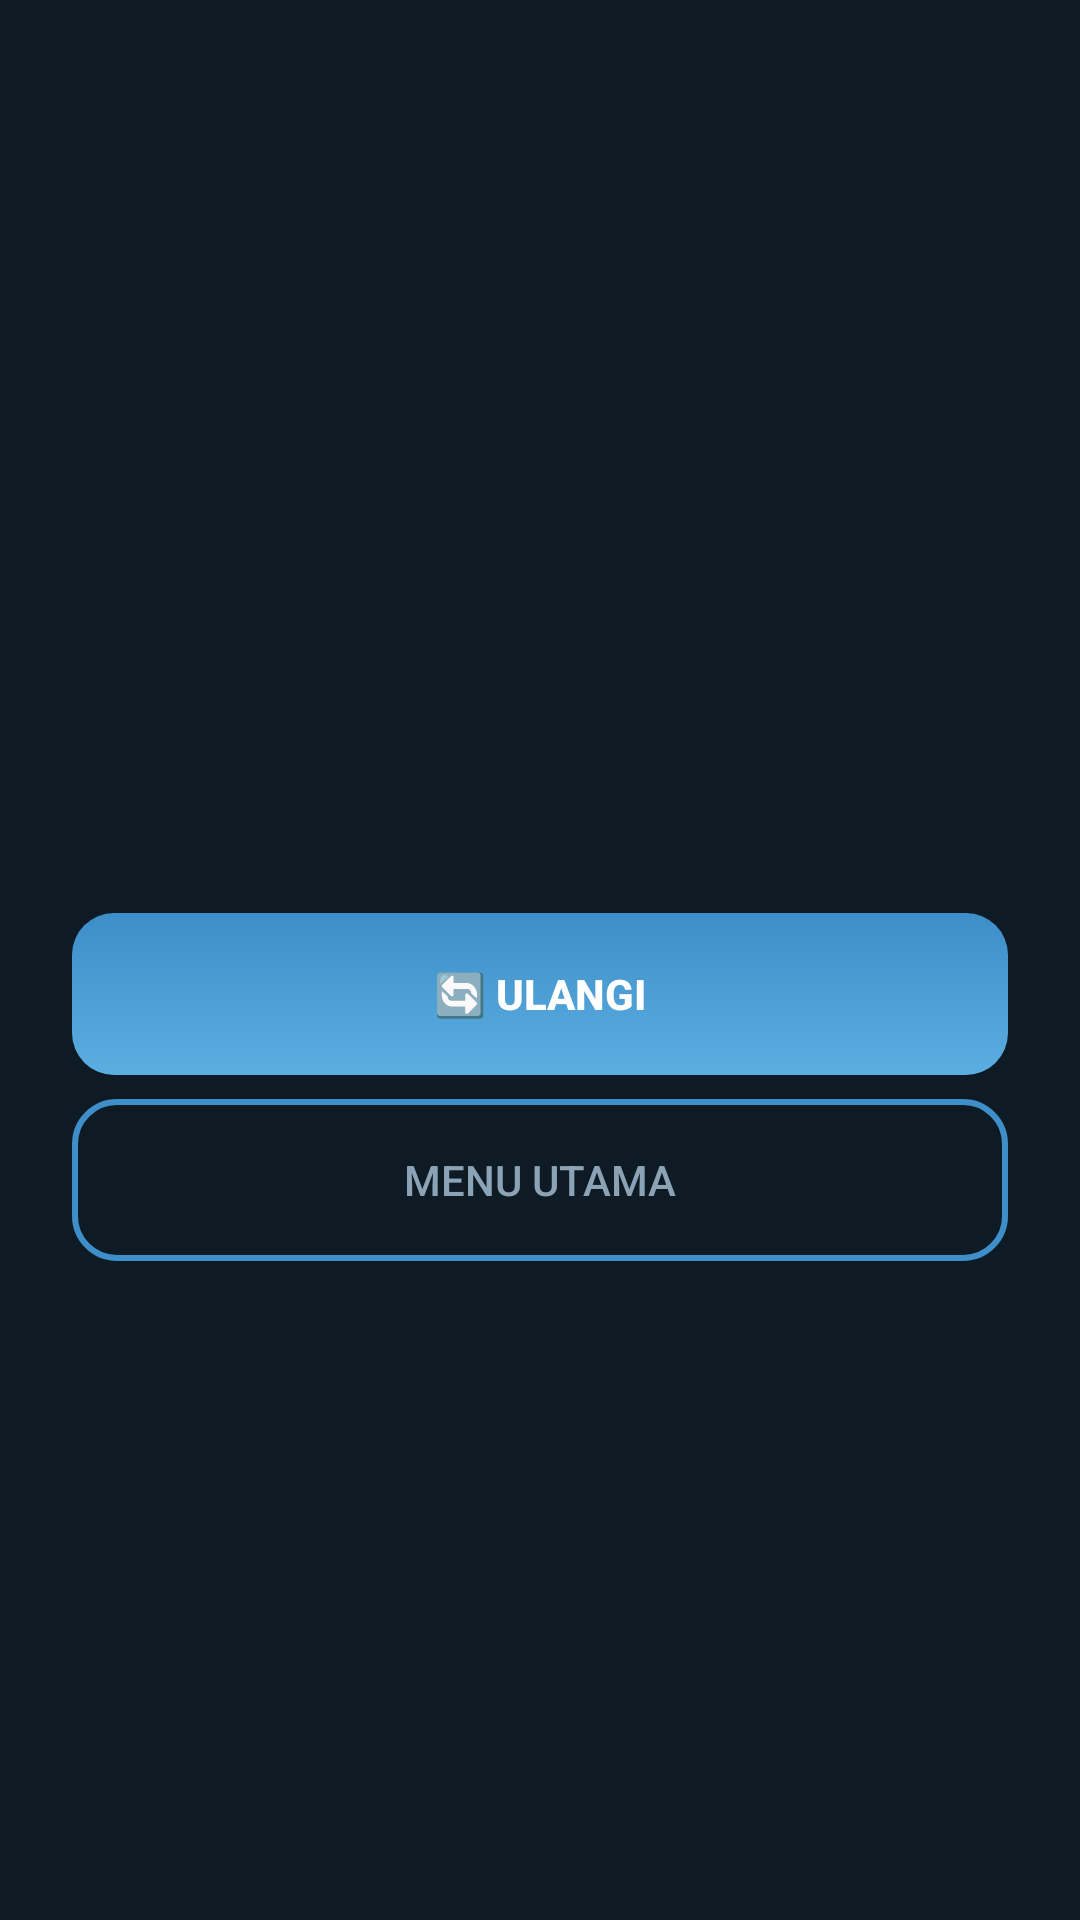

Layout XML and referenced resources for this Android screen:
<!-- AndroidManifest.xml: application theme Theme.UlarTangga -->
<!-- res/layout/dialog_result.xml -->
<?xml version="1.0" encoding="utf-8"?>
<LinearLayout xmlns:android="http://schemas.android.com/apk/res/android"
    android:layout_width="match_parent"
    android:layout_height="wrap_content"
    android:orientation="vertical"
    android:padding="24dp"
    android:gravity="center">

    <TextView
        android:id="@+id/resTitle"
        android:layout_width="wrap_content"
        android:layout_height="wrap_content"
        android:textColor="@color/gold"
        android:textSize="24sp"
        android:textStyle="bold"/>

    <TextView
        android:id="@+id/resText"
        android:layout_width="match_parent"
        android:layout_height="wrap_content"
        android:layout_marginTop="12dp"
        android:gravity="center"
        android:textColor="@color/text"
        android:textSize="15sp"/>

    <Button
        android:id="@+id/btnRetry"
        android:layout_width="match_parent"
        android:layout_height="54dp"
        android:layout_marginTop="20dp"
        android:background="@drawable/bg_btn_primary"
        android:text="@string/retry"
        android:textColor="#FFFFFF"
        android:textStyle="bold"
        android:stateListAnimator="@null"/>

    <Button
        android:id="@+id/btnMenu"
        android:layout_width="match_parent"
        android:layout_height="54dp"
        android:layout_marginTop="8dp"
        android:background="@drawable/bg_btn_outline"
        android:text="@string/main_menu"
        android:textColor="@color/text_soft"
        android:stateListAnimator="@null"/>
</LinearLayout>
<!-- resources referenced by this layout -->
<resources>
  <color name="gold">#F5C542</color>
  <color name="text">#F0F4F7</color>
  <color name="text_soft">#8BA3B5</color>
  <!-- drawable bg_btn_outline (drawable) -->
  <?xml version="1.0" encoding="utf-8"?>
  <shape xmlns:android="http://schemas.android.com/apk/res/android" android:shape="rectangle">
      <solid android:color="@android:color/transparent"/>
      <corners android:radius="14dp"/>
      <stroke android:width="2dp" android:color="@color/primary"/>
  </shape>
  <!-- drawable bg_btn_primary (drawable) -->
  <?xml version="1.0" encoding="utf-8"?>
  <shape xmlns:android="http://schemas.android.com/apk/res/android" android:shape="rectangle">
      <gradient android:startColor="@color/primary_light" android:endColor="@color/primary" android:angle="90"/>
      <corners android:radius="14dp"/>
  </shape>
  <string name="main_menu">Menu Utama</string>
  <string name="retry">🔄 Ulangi</string>
  <style name="Theme.UlarTangga" parent="Theme.Material3.Dark.NoActionBar">
          <item name="android:statusBarColor">@color/bg_darker</item>
          <item name="android:windowLightStatusBar">false</item>
          <item name="android:navigationBarColor">@color/bg_darker</item>
          <item name="android:windowBackground">@color/bg_dark</item>
          <item name="colorPrimary">@color/primary</item>
          <item name="colorOnPrimary">#FFFFFF</item>
      </style>
  <color name="primary">#3D8EC9</color>
  <color name="primary_light">#5BAEE0</color>
  <color name="bg_darker">#091219</color>
  <color name="bg_dark">#0E1A24</color>
</resources>
